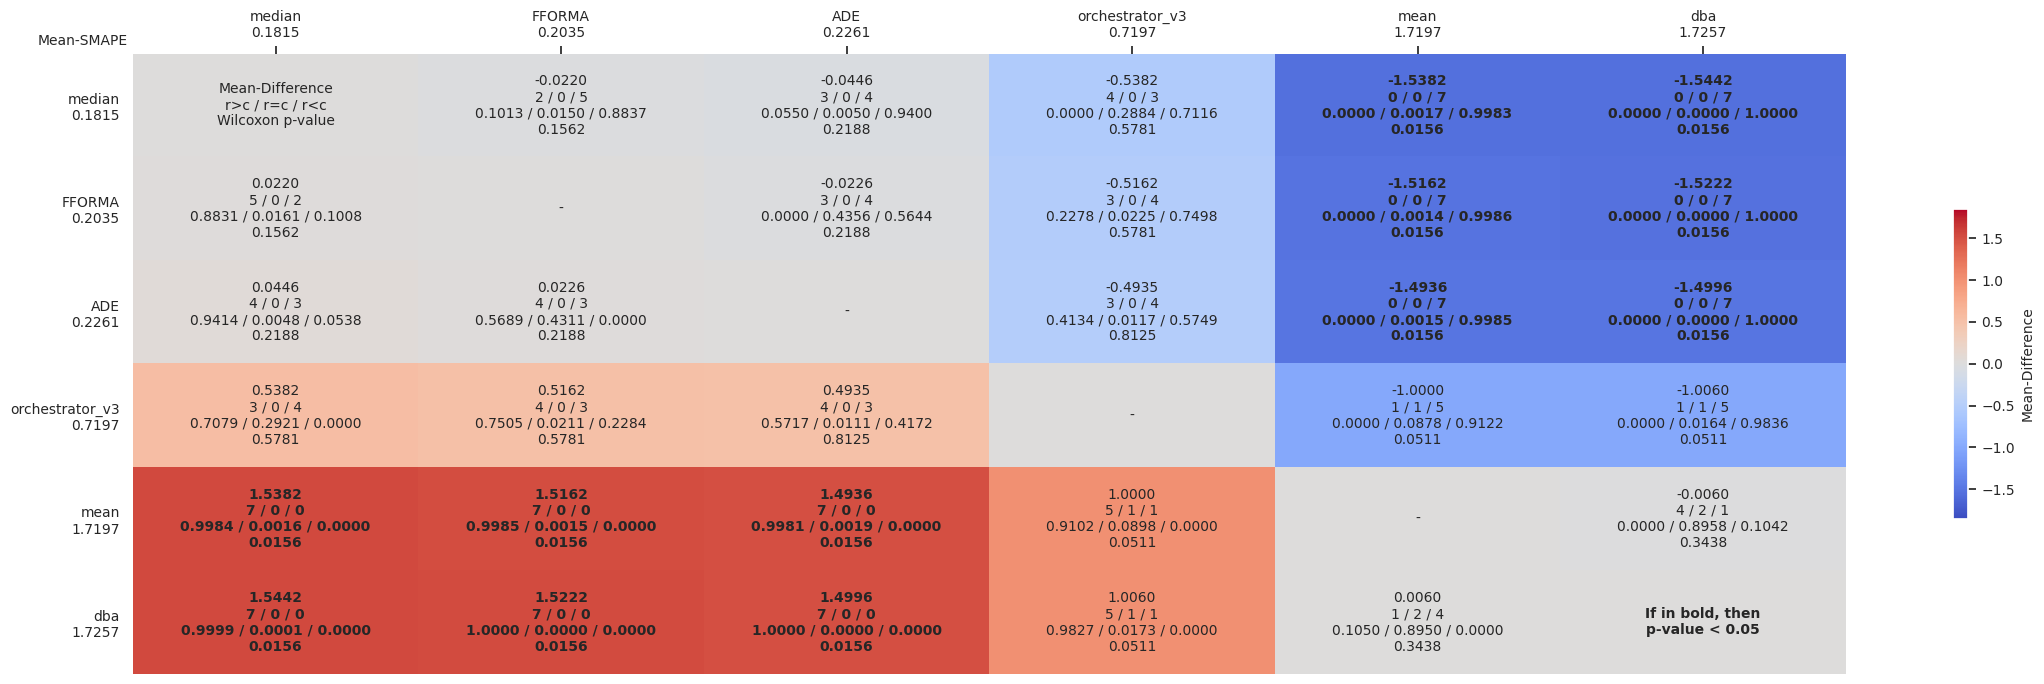

Source data for this figure (header and first rows):
comparates, median, FFORMA, ADE, orchestrator_v3, mean, dba
median, Mean-Difference?r>c / r=c / r<c?Wilcoxon…, -0.0220?2 / 0 / 5?0.1013 / 0.0150 / 0.88…, -0.0446?3 / 0 / 4?0.0550 / 0.0050 / 0.94…, -0.5382?4 / 0 / 3?0.0000 / 0.2884 / 0.71…, -1.5382?0 / 0 / 7?0.0000 / 0.0017 / 0.99…, -1.5442?0 / 0 / 7?0.0000 / 0.0000 / 1.00…
FFORMA, 0.0220?5 / 0 / 2?0.8831 / 0.0161 / 0.100…, -, -0.0226?3 / 0 / 4?0.0000 / 0.4356 / 0.56…, -0.5162?3 / 0 / 4?0.2278 / 0.0225 / 0.74…, -1.5162?0 / 0 / 7?0.0000 / 0.0014 / 0.99…, -1.5222?0 / 0 / 7?0.0000 / 0.0000 / 1.00…
ADE, 0.0446?4 / 0 / 3?0.9414 / 0.0048 / 0.053…, 0.0226?4 / 0 / 3?0.5689 / 0.4311 / 0.000…, -, -0.4935?3 / 0 / 4?0.4134 / 0.0117 / 0.57…, -1.4936?0 / 0 / 7?0.0000 / 0.0015 / 0.99…, -1.4996?0 / 0 / 7?0.0000 / 0.0000 / 1.00…
orchestrator_v3, 0.5382?3 / 0 / 4?0.7079 / 0.2921 / 0.000…, 0.5162?4 / 0 / 3?0.7505 / 0.0211 / 0.228…, 0.4935?4 / 0 / 3?0.5717 / 0.0111 / 0.417…, -, -1.0000?1 / 1 / 5?0.0000 / 0.0878 / 0.91…, -1.0060?1 / 1 / 5?0.0000 / 0.0164 / 0.98…
mean, 1.5382?7 / 0 / 0?0.9984 / 0.0016 / 0.000…, 1.5162?7 / 0 / 0?0.9985 / 0.0015 / 0.000…, 1.4936?7 / 0 / 0?0.9981 / 0.0019 / 0.000…, 1.0000?5 / 1 / 1?0.9102 / 0.0898 / 0.000…, -, -0.0060?4 / 2 / 1?0.0000 / 0.8958 / 0.10…
dba, 1.5442?7 / 0 / 0?0.9999 / 0.0001 / 0.000…, 1.5222?7 / 0 / 0?1.0000 / 0.0000 / 0.000…, 1.4996?7 / 0 / 0?1.0000 / 0.0000 / 0.000…, 1.0060?5 / 1 / 1?0.9827 / 0.0173 / 0.000…, 0.0060?1 / 2 / 4?0.1050 / 0.8950 / 0.000…, If in bold, then?p-value < 0.05
